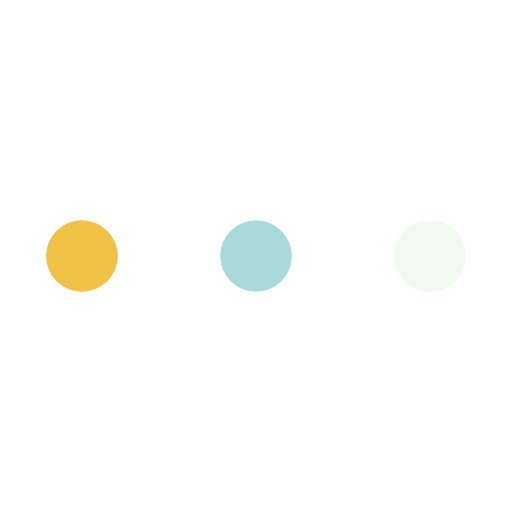
t = 0.00 s
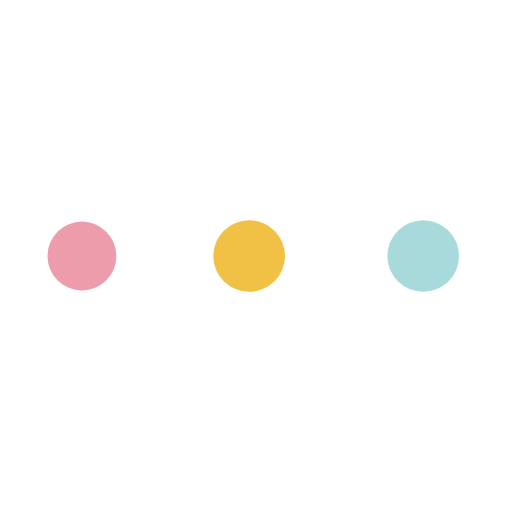
t = 0.19 s
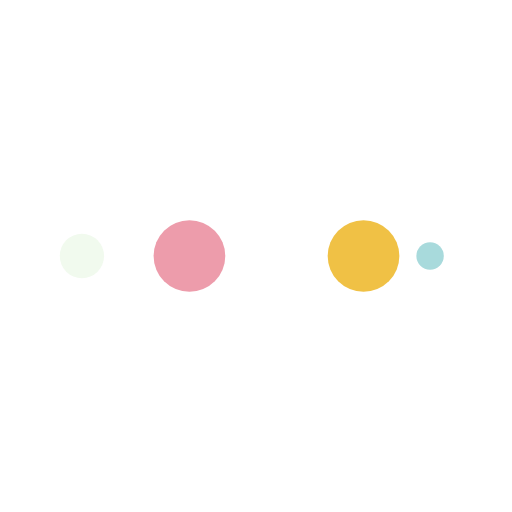
t = 0.31 s
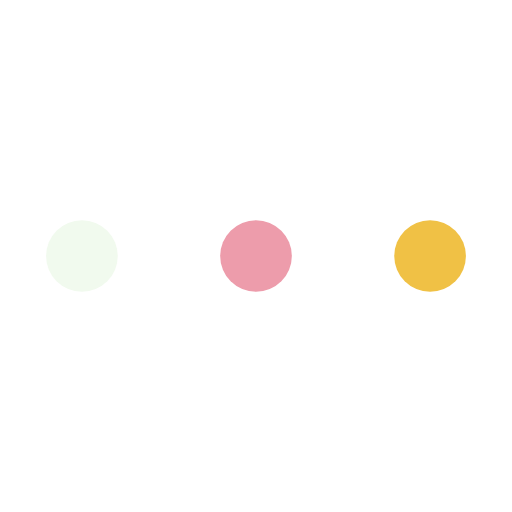
t = 0.50 s
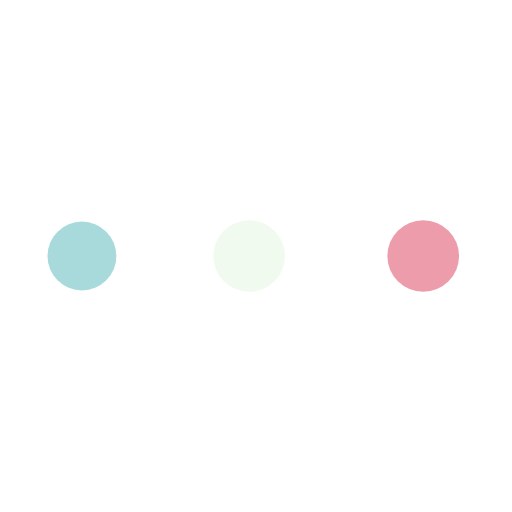
t = 0.69 s
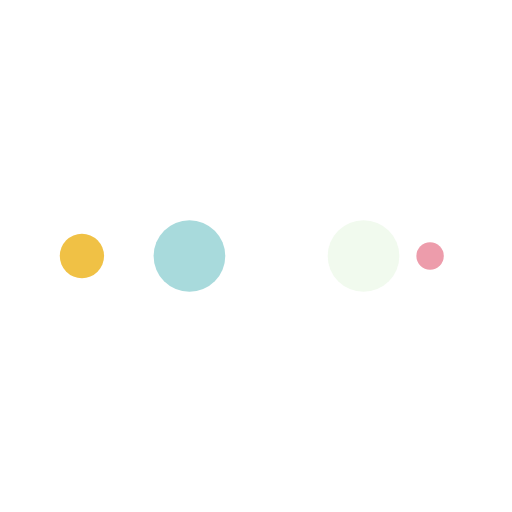
t = 0.81 s

The animated SVG that drew these frames (rendered in a browser with its animation timeline set to each time). Animation: 10 SMIL elements (animate=10); one cycle of 1.00 s, repeats indefinitely.

<?xml version="1.0" encoding="utf-8"?>
<svg xmlns="http://www.w3.org/2000/svg" xmlns:xlink="http://www.w3.org/1999/xlink" style="margin: auto; background: none; display: block; shape-rendering: auto;" width="243px" height="243px" viewBox="0 0 100 100" preserveAspectRatio="xMidYMid">
<circle cx="84" cy="50" r="10" fill="#f1faee">
    <animate attributeName="r" repeatCount="indefinite" dur="0.25s" calcMode="spline" keyTimes="0;1" values="7;0" keySplines="0 0.5 0.5 1" begin="0s"></animate>
    <animate attributeName="fill" repeatCount="indefinite" dur="1s" calcMode="discrete" keyTimes="0;0.25;0.5;0.75;1" values="#f1faee;#a8dadc;#f0c145;#ed9cab;#f1faee" begin="0s"></animate>
</circle><circle cx="16" cy="50" r="10" fill="#f1faee">
  <animate attributeName="r" repeatCount="indefinite" dur="1s" calcMode="spline" keyTimes="0;0.25;0.5;0.75;1" values="0;0;7;7;7" keySplines="0 0.5 0.5 1;0 0.5 0.5 1;0 0.5 0.5 1;0 0.5 0.5 1" begin="0s"></animate>
  <animate attributeName="cx" repeatCount="indefinite" dur="1s" calcMode="spline" keyTimes="0;0.25;0.5;0.75;1" values="16;16;16;50;84" keySplines="0 0.5 0.5 1;0 0.5 0.5 1;0 0.5 0.5 1;0 0.5 0.5 1" begin="0s"></animate>
</circle><circle cx="50" cy="50" r="10" fill="#ed9cab">
  <animate attributeName="r" repeatCount="indefinite" dur="1s" calcMode="spline" keyTimes="0;0.25;0.5;0.75;1" values="0;0;7;7;7" keySplines="0 0.5 0.5 1;0 0.5 0.5 1;0 0.5 0.5 1;0 0.5 0.5 1" begin="-0.25s"></animate>
  <animate attributeName="cx" repeatCount="indefinite" dur="1s" calcMode="spline" keyTimes="0;0.25;0.5;0.75;1" values="16;16;16;50;84" keySplines="0 0.5 0.5 1;0 0.5 0.5 1;0 0.5 0.5 1;0 0.5 0.5 1" begin="-0.25s"></animate>
</circle><circle cx="84" cy="50" r="10" fill="#f0c145">
  <animate attributeName="r" repeatCount="indefinite" dur="1s" calcMode="spline" keyTimes="0;0.25;0.5;0.75;1" values="0;0;7;7;7" keySplines="0 0.5 0.5 1;0 0.5 0.5 1;0 0.5 0.5 1;0 0.5 0.5 1" begin="-0.5s"></animate>
  <animate attributeName="cx" repeatCount="indefinite" dur="1s" calcMode="spline" keyTimes="0;0.25;0.5;0.75;1" values="16;16;16;50;84" keySplines="0 0.5 0.5 1;0 0.5 0.5 1;0 0.5 0.5 1;0 0.5 0.5 1" begin="-0.5s"></animate>
</circle><circle cx="16" cy="50" r="10" fill="#a8dadc">
  <animate attributeName="r" repeatCount="indefinite" dur="1s" calcMode="spline" keyTimes="0;0.25;0.5;0.75;1" values="0;0;7;7;7" keySplines="0 0.5 0.5 1;0 0.5 0.5 1;0 0.5 0.5 1;0 0.5 0.5 1" begin="-0.75s"></animate>
  <animate attributeName="cx" repeatCount="indefinite" dur="1s" calcMode="spline" keyTimes="0;0.25;0.5;0.75;1" values="16;16;16;50;84" keySplines="0 0.5 0.5 1;0 0.5 0.5 1;0 0.5 0.5 1;0 0.5 0.5 1" begin="-0.75s"></animate>
</circle>
<!-- [ldio] generated by https://loading.io/ --></svg>
